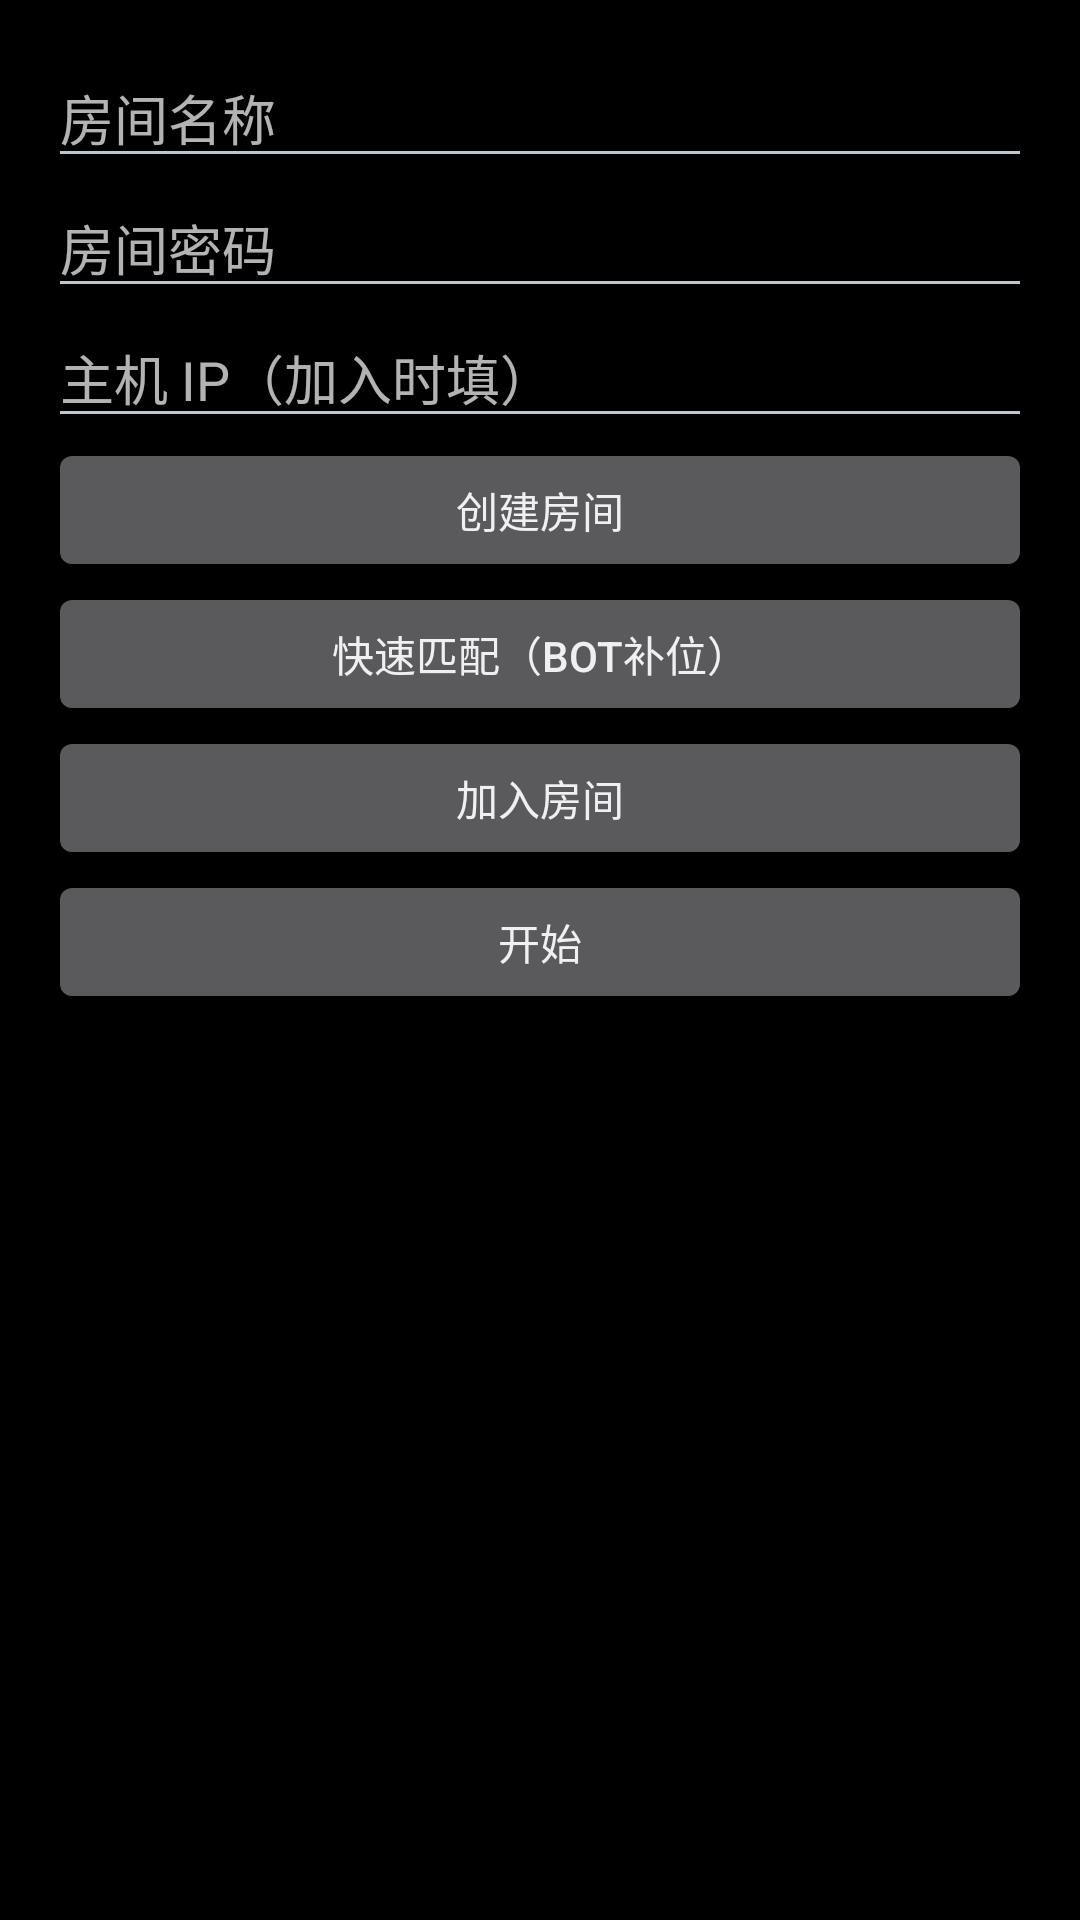

Here is an Android app screen rendered from its layout file. Give the layout XML and the strings, colors and styles it references.
<!-- AndroidManifest.xml: application theme Theme.PubgForWatch -->
<!-- res/layout/fragment_match.xml -->
<LinearLayout xmlns:android="http://schemas.android.com/apk/res/android" android:orientation="vertical" android:padding="16dp" android:layout_width="match_parent" android:layout_height="match_parent">
  <TextView android:text="匹配 / 房间" android:textSize="22sp" android:textColor="@color/pubg_accent"/>
  <EditText android:id="@+id/roomName" android:hint="房间名称" android:layout_width="match_parent" android:layout_height="wrap_content"/>
  <EditText android:id="@+id/roomPwd" android:hint="房间密码" android:inputType="textPassword" android:layout_width="match_parent" android:layout_height="wrap_content"/>
  <EditText android:id="@+id/hostIp" android:hint="主机 IP（加入时填）" android:layout_width="match_parent" android:layout_height="wrap_content"/>
  <Button android:id="@+id/btnHost" android:text="创建房间" android:layout_width="match_parent" android:layout_height="wrap_content"/>
  <Button android:id="@+id/btnQuick" android:text="快速匹配（bot补位）" android:layout_width="match_parent" android:layout_height="wrap_content"/>
  <Button android:id="@+id/btnDoJoin" android:text="加入房间" android:layout_width="match_parent" android:layout_height="wrap_content"/>
  <Button android:id="@+id/btnBegin" android:text="开始" android:layout_width="match_parent" android:layout_height="wrap_content"/>
</LinearLayout>
<!-- resources referenced by this layout -->
<resources>
  <color name="pubg_accent">#FFE7A23E</color>
  <style name="Theme.PubgForWatch" parent="android:Theme.DeviceDefault.NoActionBar.Fullscreen">
          <item name="android:windowBackground">@android:color/black</item>
          <item name="android:statusBarColor">@android:color/black</item>
          <item name="android:navigationBarColor">@android:color/black</item>
      </style>
</resources>
